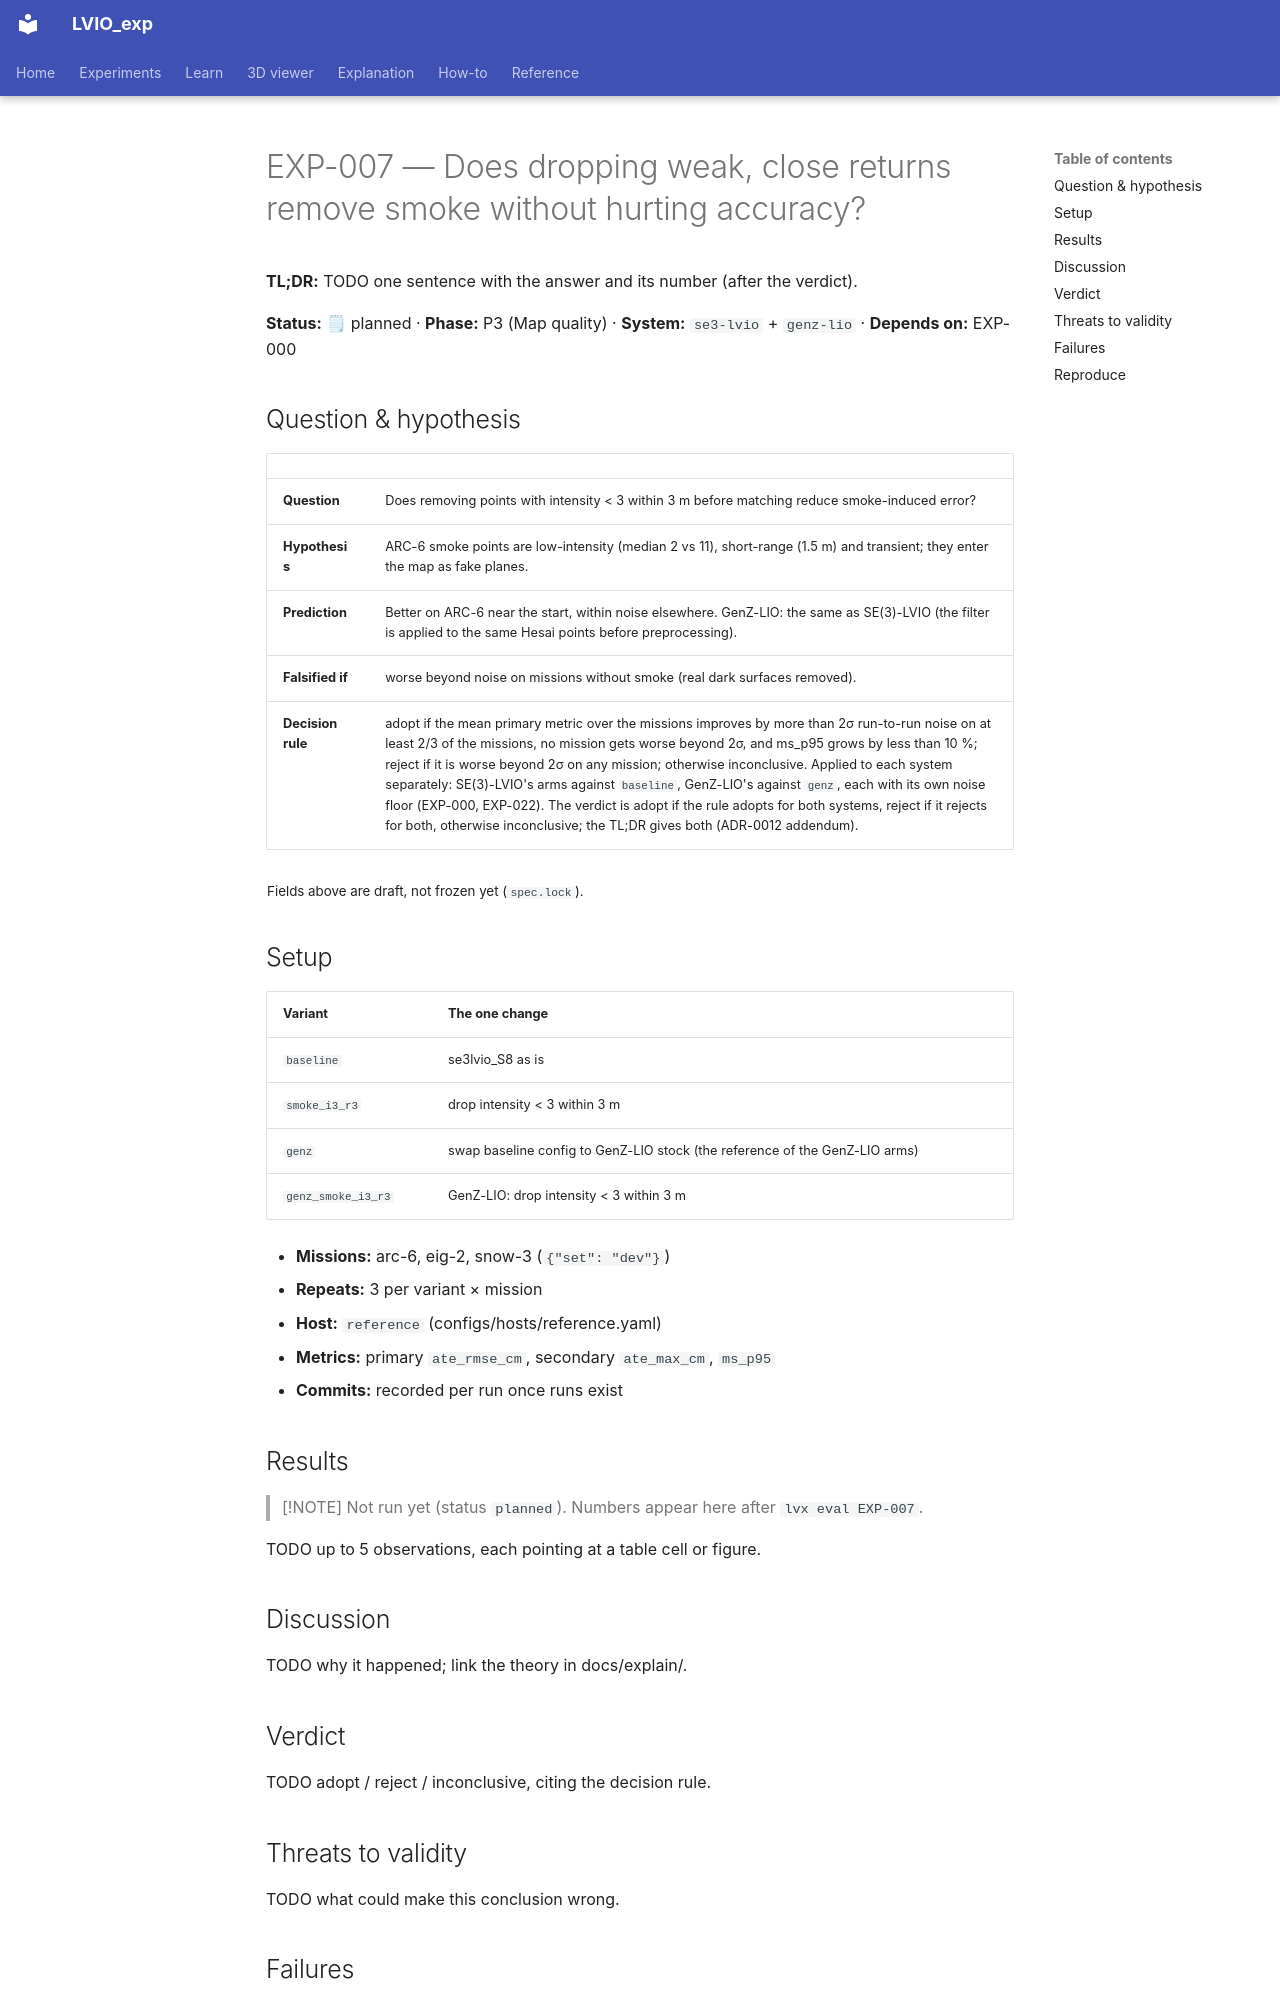

repository: Munna-Manoj/LVIO_exp · page: experiments/EXP-007-smoke-filter/index.html · generator: mkdocs

# EXP-007 — Does dropping weak, close returns remove smoke without hurting accuracy?

**TL;DR:** TODO one sentence with the answer and its number (after the verdict).

<!-- lvx:begin status -->
**Status:** 🗒 planned · **Phase:** P3 (Map quality) · **System:** `se3-lvio` + `genz-lio` · **Depends on:** EXP-000
<!-- lvx:end status -->

## Question & hypothesis

<!-- lvx:begin hypothesis -->
| | |
|---|---|
| **Question** | Does removing points with intensity < 3 within 3 m before matching reduce smoke-induced error? |
| **Hypothesis** | ARC-6 smoke points are low-intensity (median 2 vs 11), short-range (1.5 m) and transient; they enter the map as fake planes. |
| **Prediction** | Better on ARC-6 near the start, within noise elsewhere. GenZ-LIO: the same as SE(3)-LVIO (the filter is applied to the same Hesai points before preprocessing). |
| **Falsified if** | worse beyond noise on missions without smoke (real dark surfaces removed). |
| **Decision rule** | adopt if the mean primary metric over the missions improves by more than 2σ run-to-run noise on at least 2/3 of the missions, no mission gets worse beyond 2σ, and ms_p95 grows by less than 10 %; reject if it is worse beyond 2σ on any mission; otherwise inconclusive. Applied to each system separately: SE(3)-LVIO's arms against `baseline`, GenZ-LIO's against `genz`, each with its own noise floor (EXP-000, EXP-022). The verdict is adopt if the rule adopts for both systems, reject if it rejects for both, otherwise inconclusive; the TL;DR gives both (ADR-0012 addendum). |

<sub>Fields above are draft, not frozen yet (`spec.lock`).</sub>
<!-- lvx:end hypothesis -->

## Setup

<!-- lvx:begin setup -->
| Variant | The one change |
|---|---|
| `baseline` | se3lvio_S8 as is |
| `smoke_i3_r3` | drop intensity < 3 within 3 m |
| `genz` | swap baseline config to GenZ-LIO stock (the reference of the GenZ-LIO arms) |
| `genz_smoke_i3_r3` | GenZ-LIO: drop intensity < 3 within 3 m |

- **Missions:** arc-6, eig-2, snow-3 (`{"set": "dev"}`)
- **Repeats:** 3 per variant × mission
- **Host:** `reference` (configs/hosts/reference.yaml)
- **Metrics:** primary `ate_rmse_cm`, secondary `ate_max_cm`, `ms_p95`
- **Commits:** recorded per run once runs exist
<!-- lvx:end setup -->

## Results

<!-- lvx:begin results -->
> [!NOTE]
> Not run yet (status `planned`). Numbers appear here after `lvx eval EXP-007`.
<!-- lvx:end results -->

TODO up to 5 observations, each pointing at a table cell or figure.

## Discussion

TODO why it happened; link the theory in docs/explain/.

## Verdict

TODO adopt / reject / inconclusive, citing the decision rule.
